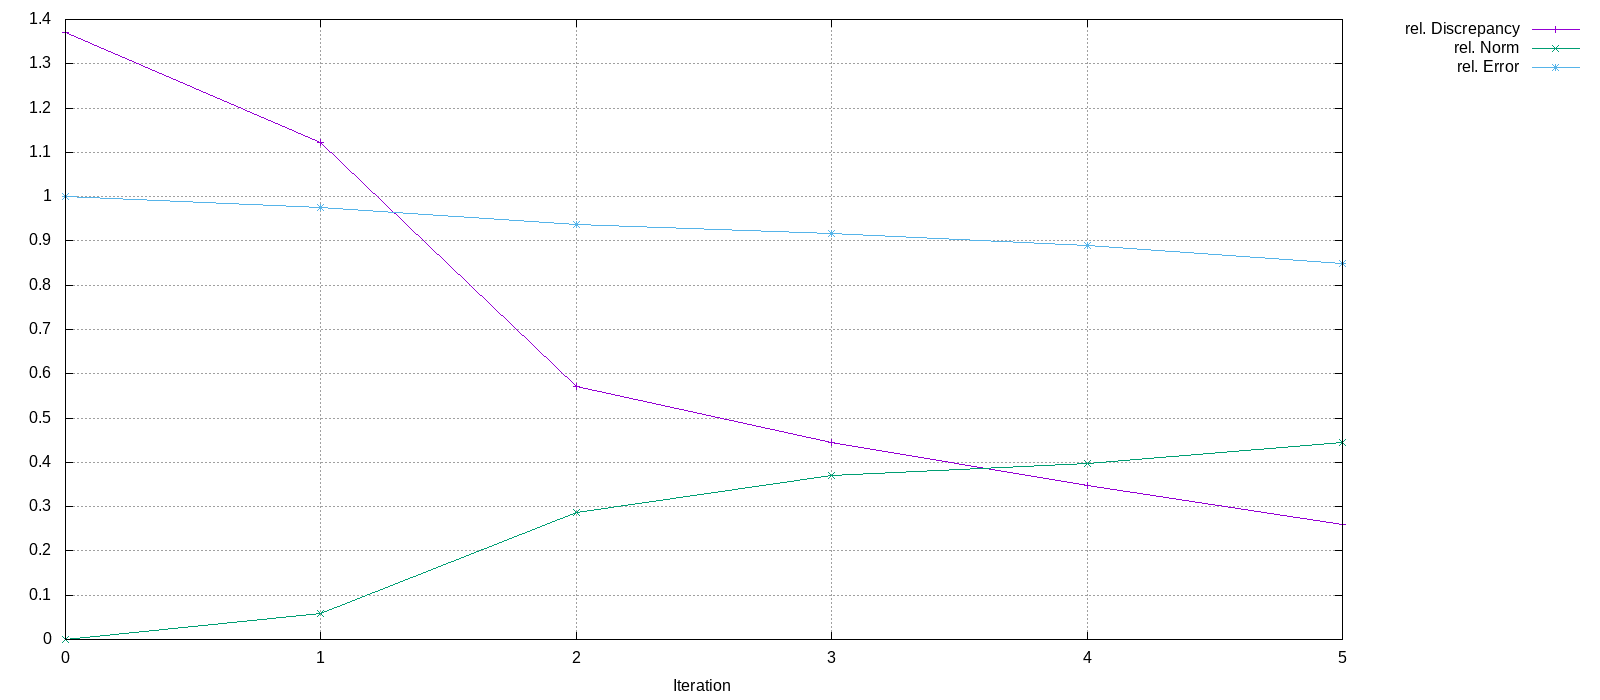

Values plotted in this chart, from the file beside it:
Iteration, rel. Discrepancy, rel. Norm, rel. Error
0, 1.371, 0, 1
1, 1.123, 0.05902, 0.9753
2, 0.5711, 0.286, 0.9381
3, 0.4443, 0.3708, 0.9178
4, 0.3486, 0.3972, 0.8886
5, 0.2589, 0.445, 0.8481
